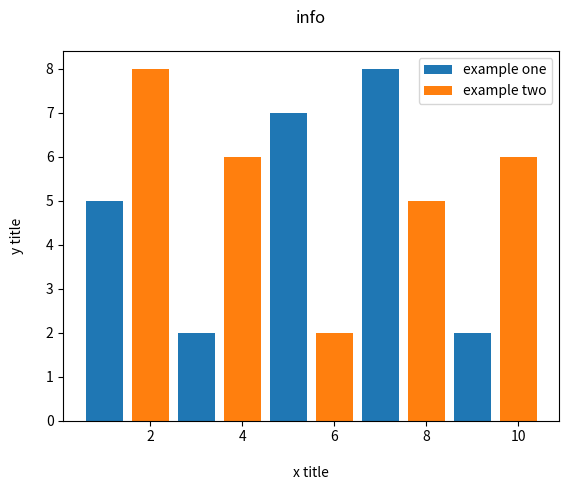

Reproduce this figure in Python.
from matplotlib import pyplot as pt 
from matplotlib import style

# style.use("ggplot") # here this style dosen't suit

pt.bar([1,3,5,7,9],[5,2,7,8,2],label="example one")

pt.bar([2,4,6,8,10],[8,6,2,5,6],label="example two")

pt.title("info\n")
pt.xlabel("\nx title")
pt.ylabel("y title\n")

pt.legend()
pt.show()